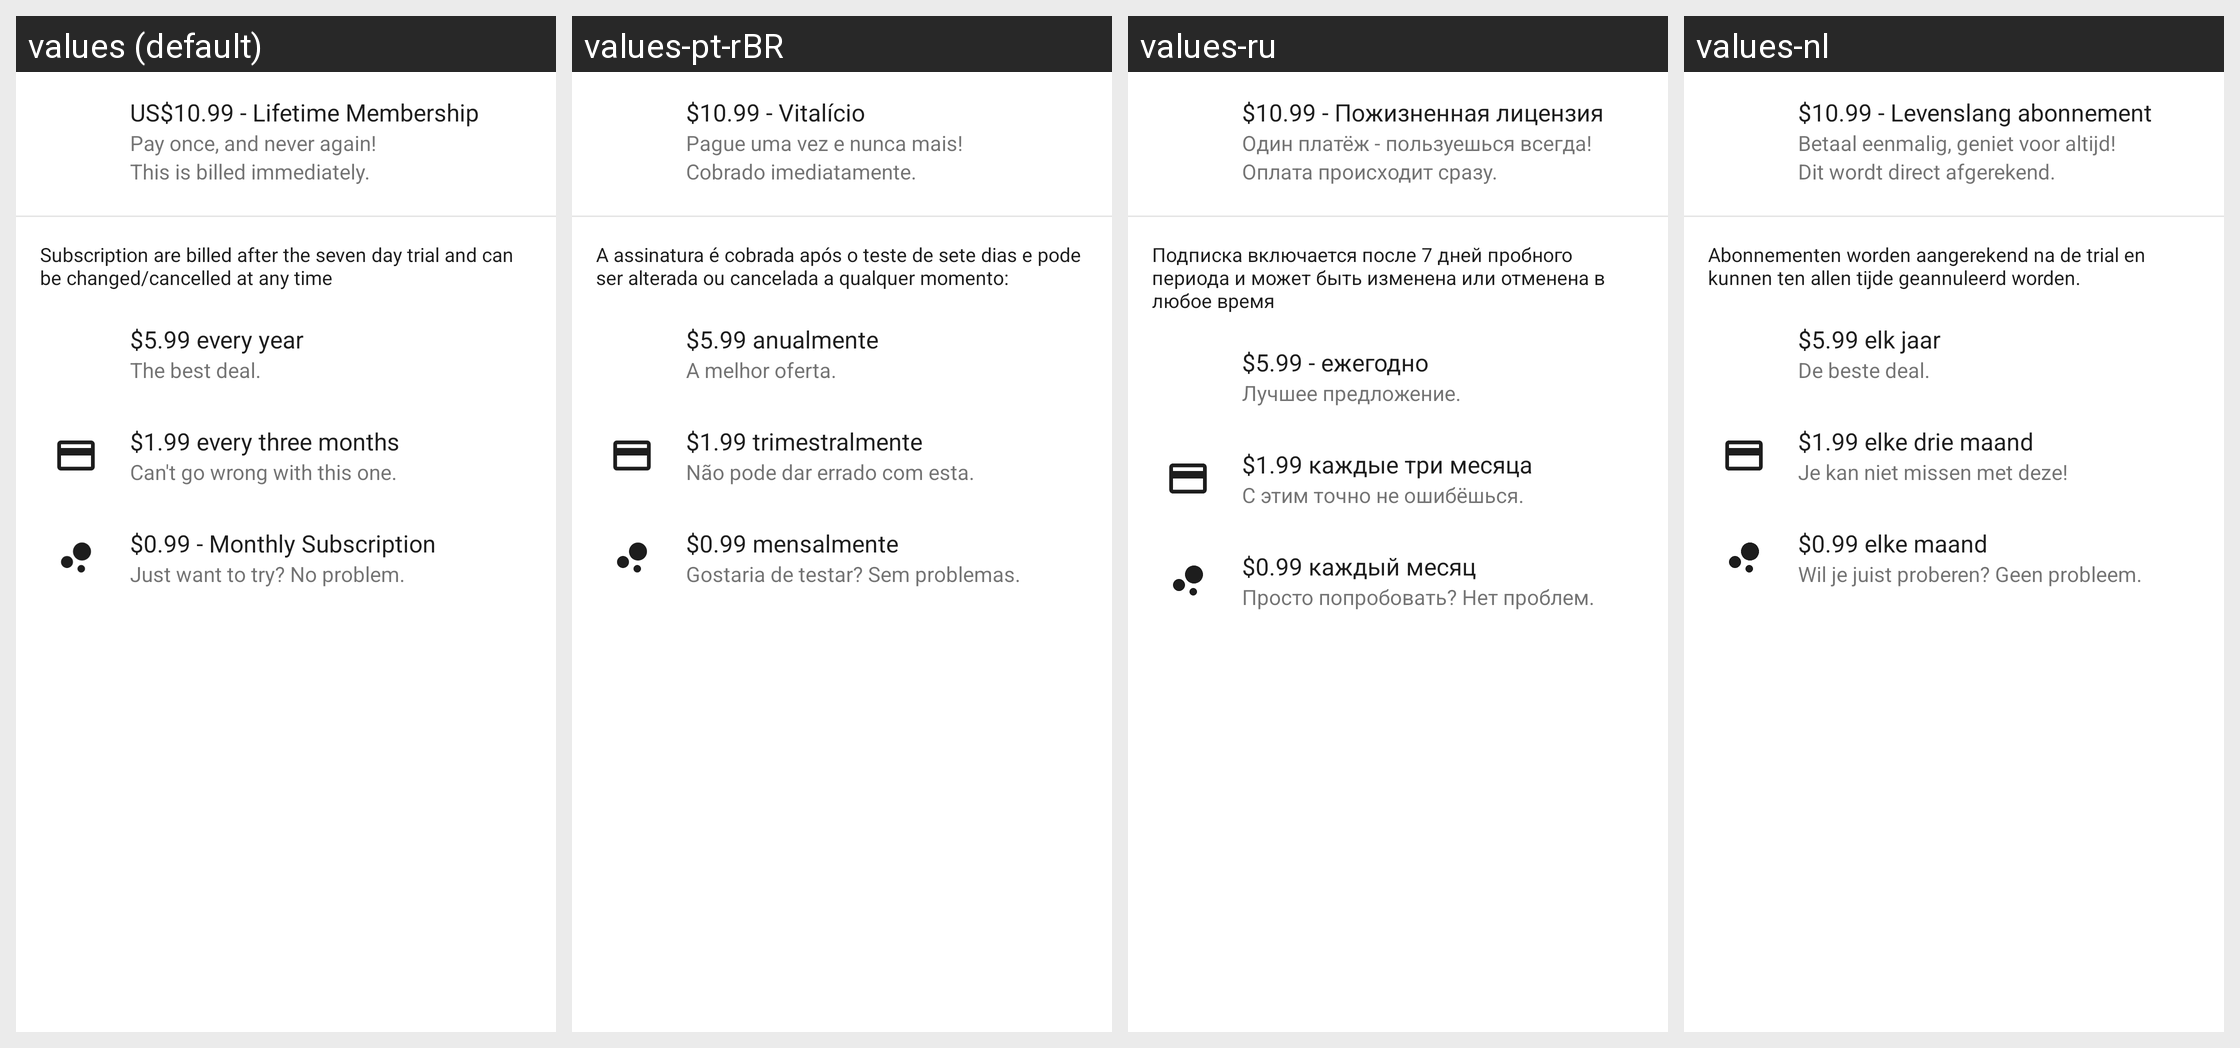

For this localized Android screen grid, give each drawn string resource with its value in every locale shown.
Android screen res/layout/dialog_select_purchase.xml rendered under 4 locales, left to right: values (default), values-pt-rBR, values-ru, values-nl. Device: Nexus 5 (rendered at 1080×1920; each locale shown at half size, 540×960, under a caption strip naming it); theme Theme.MaterialComponents.DayNight.NoActionBar.
Other locales in the repository, not shown: values-ar, values-cs, values-da, values-de, values-es, values-es-rES, values-fa, values-fi, values-fr, values-he, values-it, values-iw, values-ko, values-no, values-pl, values-pt, values-ro, values-sv, values-tr, values-uk, values-zh-rCN.
Strings drawn on this screen, with the default value and each locale's value (text and hints the layout hard-codes, and strings that could not be matched under every locale, appear in the picture but are not listed):

lifetime_purchase
  values: US$10.99 - Lifetime Membership
  values-pt-rBR: $10.99 - Vitalício
  values-ru: $10.99 - Пожизненная лицензия
  values-nl: $10.99 - Levenslang abonnement

lifetime_purchase_summary
  values: Pay once, and never again!
  values-pt-rBR: Pague uma vez e nunca mais!
  values-ru: Один платёж - пользуешься всегда!
  values-nl: Betaal eenmalig, geniet voor altijd!

billed_immediately
  values: This is billed immediately.
  values-pt-rBR: Cobrado imediatamente.
  values-ru: Оплата происходит сразу.
  values-nl: Dit wordt direct afgerekend.

subscriptions
  values: Subscription are billed after the seven day trial and can be changed/cancelled at any time
  values-pt-rBR: A assinatura é cobrada após o teste de sete dias e pode ser alterada ou cancelada a qualquer momento:
  values-ru: Подписка включается после 7 дней пробного периода и может быть изменена или отменена в любое время
  values-nl: Abonnementen worden aangerekend na de trial en kunnen ten allen tijde geannuleerd worden.

yearly_purchase
  values: $5.99 every year
  values-pt-rBR: $5.99 anualmente
  values-ru: $5.99 - ежегодно
  values-nl: $5.99 elk jaar

yearly_purchase_summary
  values: The best deal.
  values-pt-rBR: A melhor oferta.
  values-ru: Лучшее предложение.
  values-nl: De beste deal.

three_month_purchase
  values: $1.99 every three months
  values-pt-rBR: $1.99 trimestralmente
  values-ru: $1.99 каждые три месяца
  values-nl: $1.99 elke drie maand

three_month_purchase_summary
  values: Can't go wrong with this one.
  values-pt-rBR: Não pode dar errado com esta.
  values-ru: С этим точно не ошибёшься.
  values-nl: Je kan niet missen met deze!

monthly_purchase
  values: $0.99 - Monthly Subscription
  values-pt-rBR: $0.99 mensalmente
  values-ru: $0.99 каждый месяц
  values-nl: $0.99 elke maand

monthly_purchase_summary
  values: Just want to try? No problem.
  values-pt-rBR: Gostaria de testar? Sem problemas.
  values-ru: Просто попробовать? Нет проблем.
  values-nl: Wil je juist proberen? Geen probleem.
